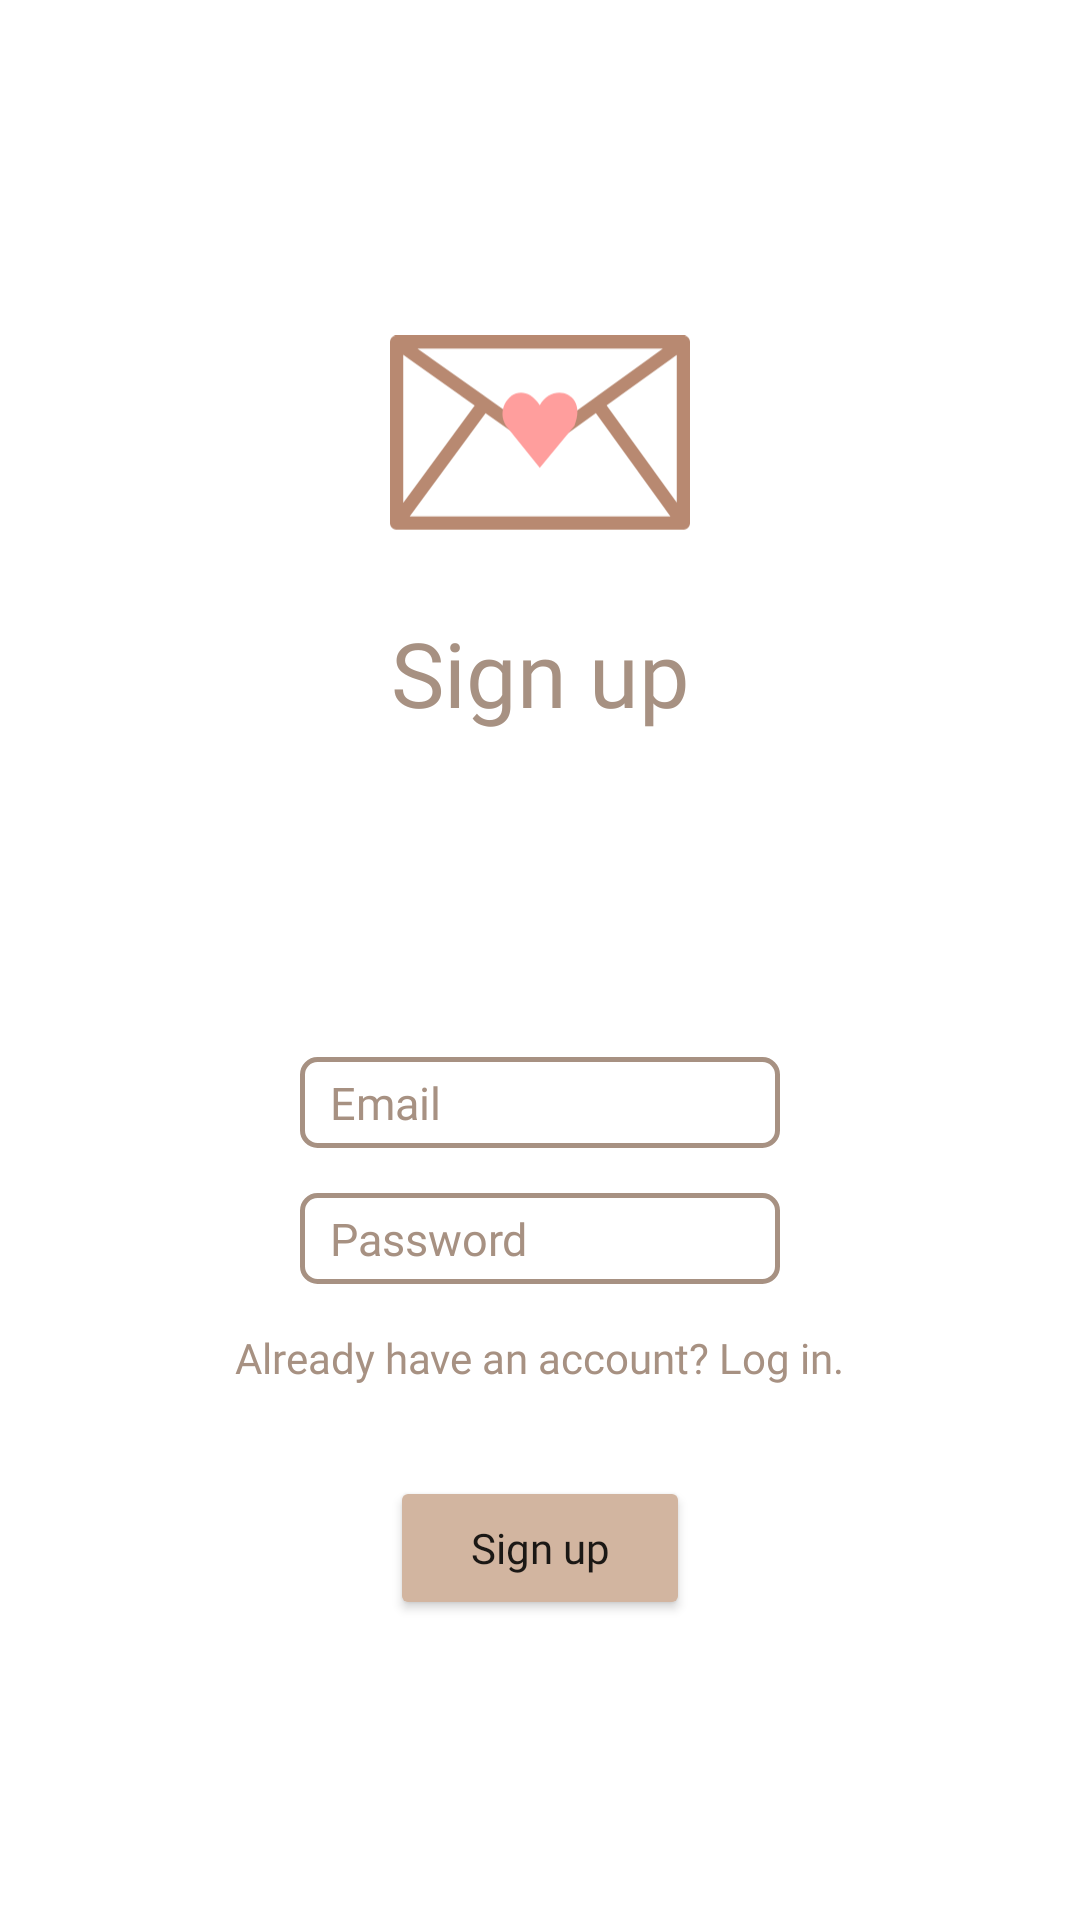

Layout XML and referenced resources for this Android screen:
<!-- AndroidManifest.xml: application theme Theme.LoveCornellAndroid -->
<!-- res/layout/signup_activity.xml -->
<?xml version="1.0" encoding="utf-8"?>
<androidx.constraintlayout.widget.ConstraintLayout xmlns:android="http://schemas.android.com/apk/res/android"
    xmlns:app="http://schemas.android.com/apk/res-auto"
    xmlns:tools="http://schemas.android.com/tools"
    android:layout_width="match_parent"
    android:layout_height="match_parent"
    tools:context=".SignupActivity">

    <EditText
        android:id="@+id/email_text"
        android:layout_width="0dp"
        android:layout_height="wrap_content"
        android:layout_marginStart="100dp"
        android:layout_marginEnd="100dp"
        android:layout_marginBottom="15dp"
        android:background="@drawable/edittext_bg"
        android:backgroundTintMode="multiply"
        android:ems="10"
        android:fontFamily="@font/pt_serif"
        android:hint="Email"
        android:inputType="textEmailAddress"
        android:paddingStart="10dp"
        android:paddingTop="5dp"
        android:paddingBottom="5dp"
        android:textColor="#a79182"
        android:textColorHint="#a79182"
        android:textSize="15sp"
        app:layout_constraintBottom_toTopOf="@+id/password_text"
        app:layout_constraintEnd_toEndOf="parent"
        app:layout_constraintStart_toStartOf="parent" />

    <EditText
        android:id="@+id/password_text"
        android:layout_width="0dp"
        android:layout_height="wrap_content"
        android:layout_marginStart="100dp"
        android:layout_marginEnd="100dp"
        android:layout_marginBottom="15dp"
        android:background="@drawable/edittext_bg"
        android:ems="10"
        android:fontFamily="@font/pt_serif"
        android:hint="Password"
        android:inputType="textEmailAddress"
        android:paddingStart="10dp"
        android:paddingTop="5dp"
        android:paddingBottom="5dp"
        android:textColor="#a79182"
        android:textColorHint="#a79182"
        android:textSize="15sp"
        app:layout_constraintBottom_toTopOf="@+id/switch_login_text"
        app:layout_constraintEnd_toEndOf="parent"
        app:layout_constraintHorizontal_bias="0.502"
        app:layout_constraintStart_toStartOf="parent" />

    <Button
        android:id="@+id/login_activity_button"
        android:layout_width="100dp"
        android:layout_height="wrap_content"
        android:layout_marginBottom="100dp"
        android:backgroundTint="#D2B5A0"
        android:capitalize="none"
        android:fontFamily="@font/pt_serif_bold"
        android:text="Sign up"
        android:textAllCaps="false"
        app:layout_constraintBottom_toBottomOf="parent"
        app:layout_constraintEnd_toEndOf="parent"
        app:layout_constraintStart_toStartOf="parent" />

    <TextView
        android:id="@+id/switch_login_text"
        android:layout_width="wrap_content"
        android:layout_height="wrap_content"
        android:layout_marginBottom="30dp"
        android:fontFamily="@font/pt_serif"
        android:textColor="#a79182"
        android:textColorLink="#a79182"
        android:text="Already have an account? Log in."
        app:layout_constraintBottom_toTopOf="@+id/login_activity_button"
        app:layout_constraintEnd_toEndOf="parent"
        app:layout_constraintStart_toStartOf="parent" />

    <ImageView
        android:id="@+id/imageView2"
        android:layout_width="100dp"
        android:layout_height="wrap_content"
        android:layout_marginTop="100dp"
        app:layout_constraintEnd_toEndOf="parent"
        app:layout_constraintStart_toStartOf="parent"
        app:layout_constraintTop_toTopOf="parent"
        app:srcCompat="@drawable/love__cornell_letter" />

    <TextView
        android:id="@+id/textView5"
        android:layout_width="wrap_content"
        android:layout_height="wrap_content"
        android:layout_marginTop="15dp"
        android:fontFamily="@font/pt_serif_bold"
        android:text="Sign up"
        android:textColor="#a79182"
        android:textSize="30sp"
        app:layout_constraintEnd_toEndOf="parent"
        app:layout_constraintStart_toStartOf="parent"
        app:layout_constraintTop_toBottomOf="@+id/imageView2" />

</androidx.constraintlayout.widget.ConstraintLayout>
<!-- resources referenced by this layout -->
<resources>
  <!-- drawable edittext_bg (drawable) -->
  <?xml version="1.0" encoding="utf-8"?>
  <shape xmlns:android="http://schemas.android.com/apk/res/android" android:shape="rectangle">
  
      <solid android:color="@android:color/white" />
      <corners android:radius="5dp" />
      <stroke android:width="5px" android:color="#a79182" />
  
  
  </shape>
  <!-- drawable love__cornell_letter (drawable) -->
  <vector xmlns:android="http://schemas.android.com/apk/res/android"
      android:width="136dp"
      android:height="89dp"
      android:viewportWidth="136"
      android:viewportHeight="89">
    <path
        android:pathData="M3,3h130v80h-130z"
        android:fillColor="#ffffff"/>
    <path
        android:pathData="M133,3V85.11M133,3H3M133,3L94,31.1M133,85.11H3M133,85.11L94,31.1M3,85.11V3M3,85.11L42.66,31.1M3,3L42.66,31.1M94,31.1L69.33,48.87C68.86,49.21 68.22,49.21 67.75,48.88L42.66,31.1"
        android:strokeLineJoin="round"
        android:strokeWidth="6"
        android:fillColor="#00000000"
        android:strokeColor="#B88971"
        android:strokeLineCap="round"/>
    <path
        android:pathData="M83.63,40.95C89.77,25.89 73.59,21.14 67.91,31.65C58.89,18.35 46.62,31.65 52.57,40.95L67.91,60.02L83.63,40.95Z"
        android:fillColor="#FF9E9D"/>
  </vector>
  <style name="Theme.LoveCornellAndroid" parent="Theme.MaterialComponents.DayNight.DarkActionBar">
          
          <item name="colorPrimary">@color/purple_500</item>
          <item name="colorPrimaryVariant">@color/purple_700</item>
          <item name="colorOnPrimary">@color/white</item>
          
          <item name="colorSecondary">@color/teal_200</item>
          <item name="colorSecondaryVariant">@color/teal_700</item>
          <item name="colorOnSecondary">@color/black</item>
          
          <item name="android:statusBarColor">?attr/colorPrimaryVariant</item>
          
      </style>
  <color name="purple_500">#FF6200EE</color>
  <color name="purple_700">#FF3700B3</color>
  <color name="white">#FFFFFFFF</color>
  <color name="teal_200">#FF03DAC5</color>
  <color name="teal_700">#FF018786</color>
  <color name="black">#FF000000</color>
</resources>
